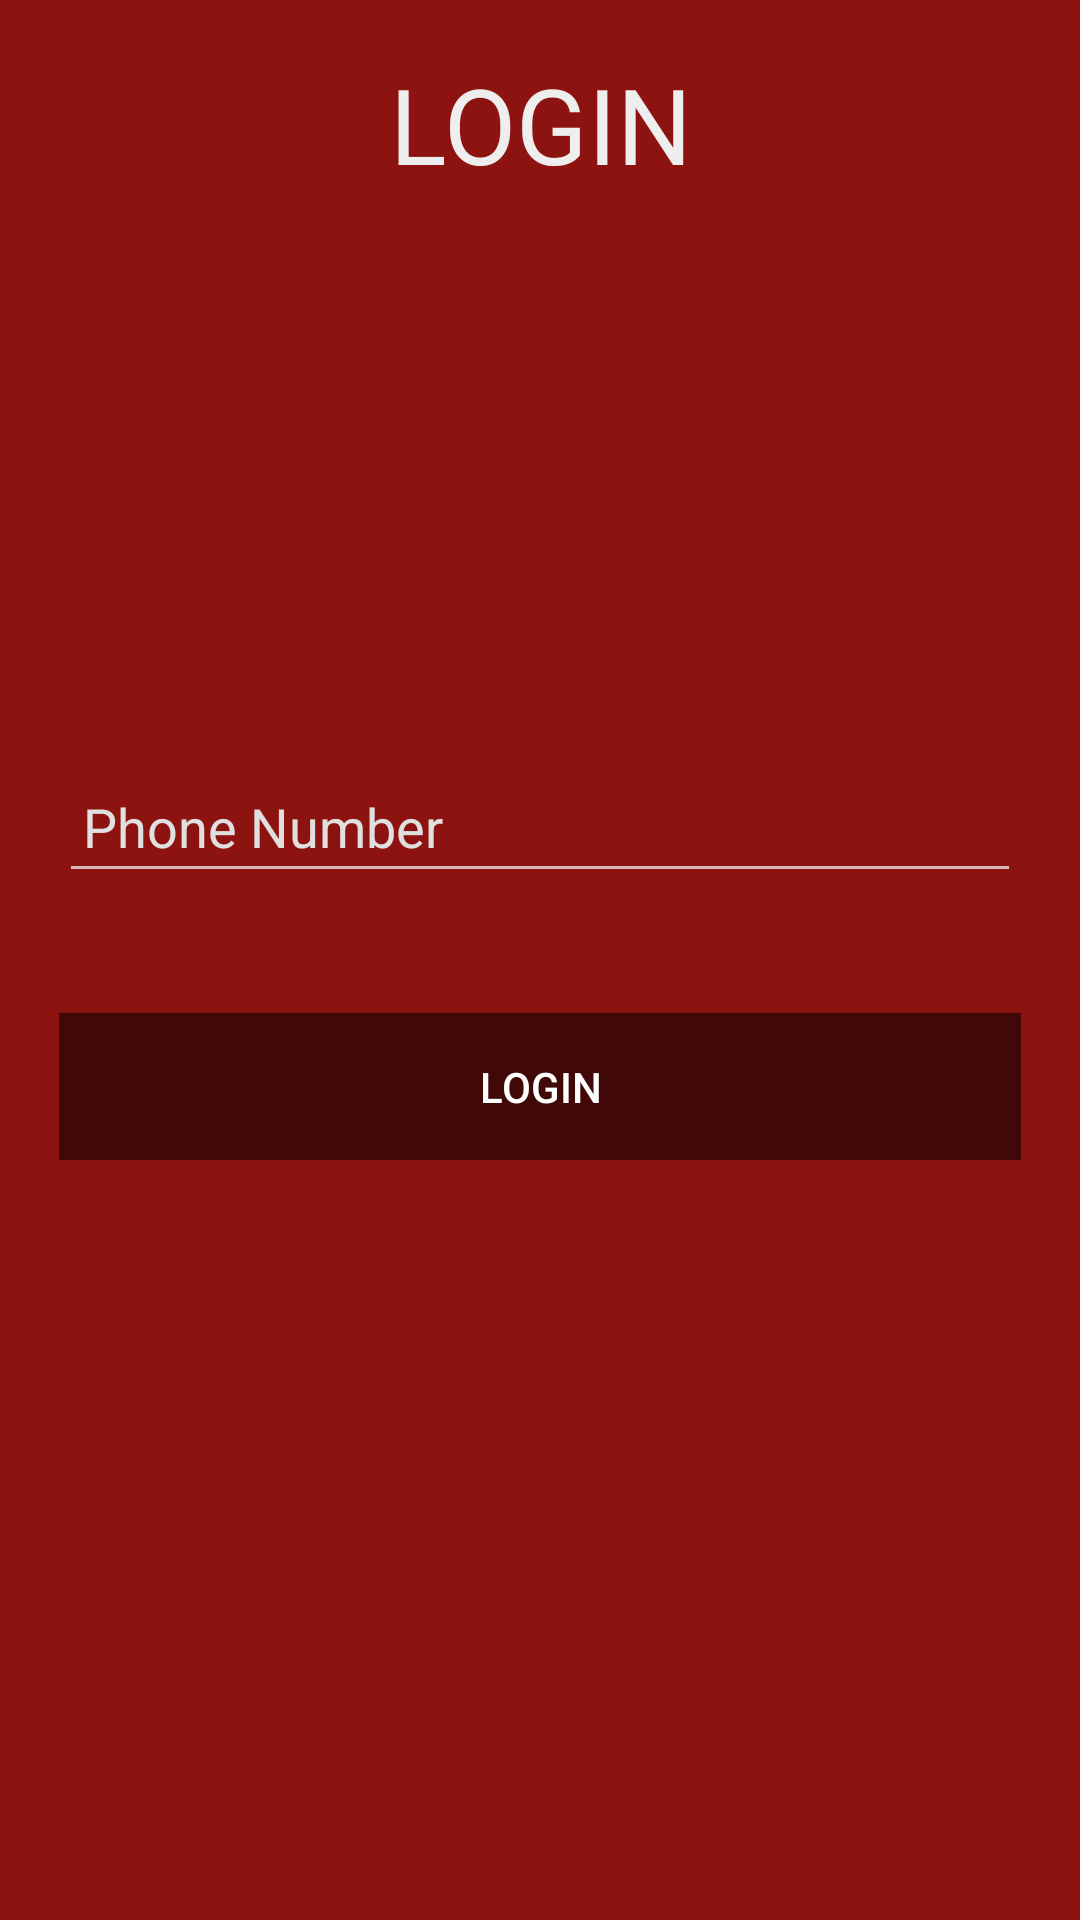

Android layout source for this screen:
<!-- AndroidManifest.xml: application theme AppTheme -->
<!-- res/layout/activity_main.xml -->
<RelativeLayout xmlns:android="http://schemas.android.com/apk/res/android"
    xmlns:tools="http://schemas.android.com/tools"
    android:layout_width="match_parent"
    android:layout_height="match_parent"
    android:background="#8C1310"
    android:paddingBottom="@dimen/activity_vertical_margin"
    android:paddingLeft="@dimen/activity_horizontal_margin"
    android:paddingRight="@dimen/activity_horizontal_margin"
    android:paddingTop="@dimen/activity_vertical_margin"
    tools:context="com.example.jatin.myapplication.Planner">

    <TextView
        android:id="@+id/textview1"
        android:layout_width="match_parent"
        android:layout_height="wrap_content"
        android:layout_centerHorizontal="true"
        android:layout_marginTop="10dp"
        android:gravity="center"
        android:padding="8dp"
        android:text="LOGIN"
        android:textColor="@color/textColor"
        android:textSize="35dp" />

    <RelativeLayout
        android:layout_width="wrap_content"
        android:layout_height="wrap_content"
        android:padding="20dp"
        android:layout_centerInParent="true">


        <EditText
            android:id="@+id/editText"
            android:layout_width="wrap_content"
            android:layout_height="wrap_content"
            android:layout_alignParentEnd="true"
            android:layout_alignParentLeft="true"
            android:layout_alignParentRight="true"
            android:layout_alignParentStart="true"
            android:layout_below="@+id/imageView"
            android:focusable="true"
            android:hint="Phone Number"
            android:textColor="#e0e0e0"
            android:paddingLeft="8dp"
            android:paddingBottom="10dp"
            android:paddingTop="10dp"
            android:textColorHighlight="#11768C"
            android:textColorHint="#e0e0e0" />


        <Button
            android:id="@+id/button"
            android:layout_width="match_parent"
            android:layout_height="wrap_content"
            android:layout_below="@+id/editText"
            android:gravity="center"
            android:layout_centerHorizontal="true"
            android:layout_marginTop="40dp"
            android:layout_toStartOf="@+id/textview1"
            android:background="#400907"
            android:padding="15dp"
            android:text="login" />

    </RelativeLayout>
</RelativeLayout>
<!-- resources referenced by this layout -->
<resources>
  <color name="textColor">#EEEEEE</color>
  <style name="AppTheme" parent="AppTheme.Base">
          
      </style>
  <style name="AppTheme.Base" parent="Theme.AppCompat.NoActionBar">
          <item name="colorPrimary">@color/primaryColor</item>
          <item name="colorAccent">@color/accentColor</item>
      </style>
  <color name="primaryColor">#E53935</color>
  <color name="accentColor">#4DB6AC</color>
</resources>
